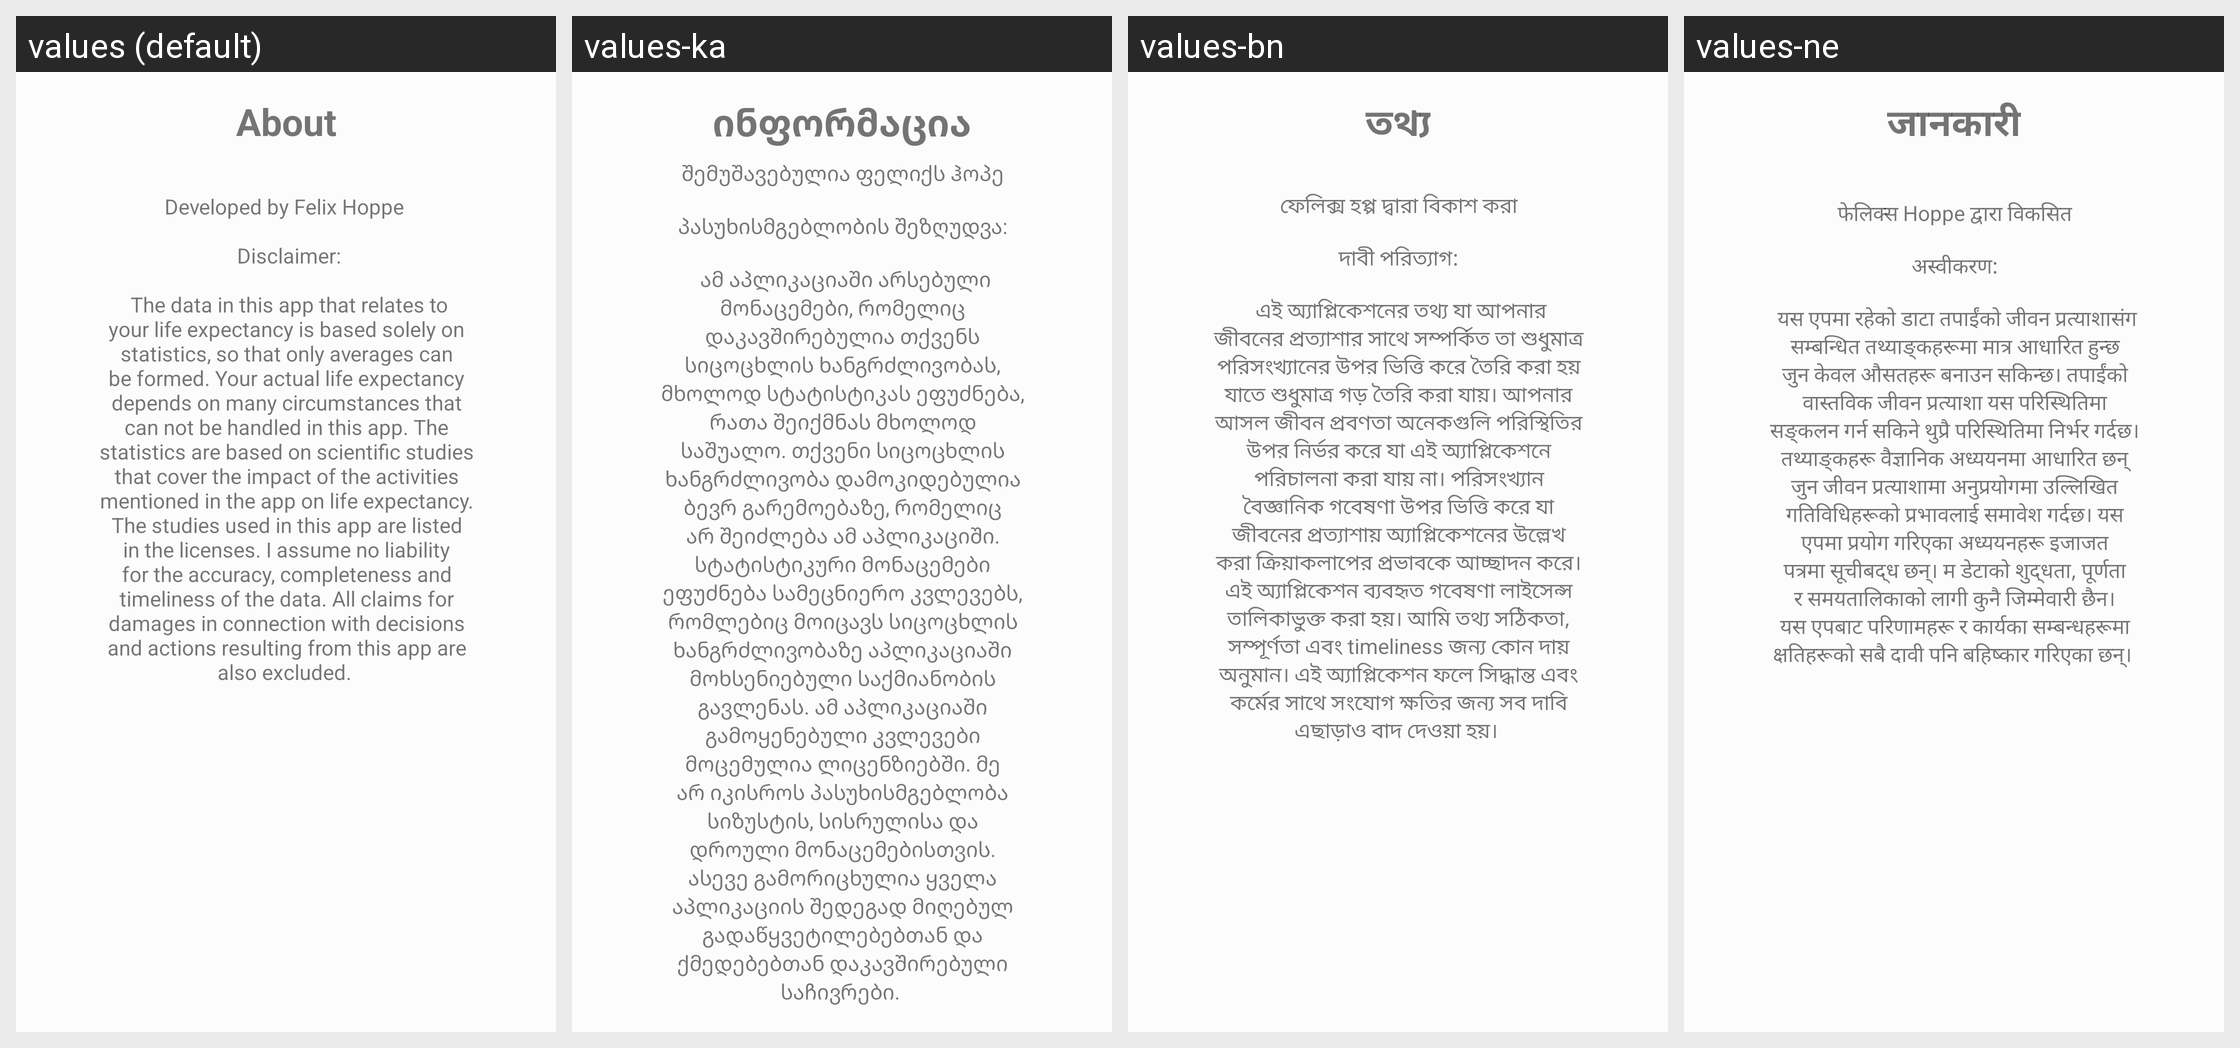

For this localized Android screen grid, give each drawn string resource with its value in every locale shown.
Android screen res/layout/dialog_about.xml rendered under 4 locales, left to right: values (default), values-ka, values-bn, values-ne. Device: Nexus 5 (rendered at 1080×1920; each locale shown at half size, 540×960, under a caption strip naming it); theme AppTheme.
Other locales in the repository, not shown: values-af, values-ar, values-az, values-be, values-bg, values-bs, values-cs, values-cy, values-da, values-de, values-el, values-eo, values-es, values-es-rUS, values-eu, values-fa, values-fi, values-fr, values-ga, values-gl, values-gn, values-ha, values-haw, values-hi, values-hr, values-hu, values-hy, values-id, values-it, values-iw, values-ja, values-jw, values-kg, values-kn, values-ko, values-ku, values-la, values-lt, values-lv, values-mg, values-mi, values-mk, values-ml, values-nl, values-no, values-pl, values-pt-rPT, values-ro, values-ru, values-sk, values-sl, values-so, values-sq, values-sr, values-sv, values-tl, values-to, values-tr, values-uk, values-vi, values-zh-rCN, values-zh-rTW.
Strings drawn on this screen, with the default value and each locale's value (text and hints the layout hard-codes, and strings that could not be matched under every locale, appear in the picture but are not listed):

about_text
  values: Developed by Felix Hoppe 
       
       Disclaimer:
       
       The data in this app that relates to your life expectancy is based solely on statistics, so that only averages can be formed. Your actual life expectancy depends on many circumstances that can not be handled in this app. The statistics are based on scientific studies that cover the impact of the activities mentioned in the app on life expectancy. The …[clipped]
  values-ka:  შემუშავებულია ფელიქს ჰოპე 
       
       პასუხისმგებლობის შეზღუდვა: 
       
       ამ აპლიკაციაში არსებული მონაცემები, რომელიც დაკავშირებულია თქვენს სიცოცხლის ხანგრძლივობას, მხოლოდ სტატისტიკას ეფუძნება, რათა შეიქმნას მხოლოდ საშუალო. თქვენი სიცოცხლის ხანგრძლივობა დამოკიდებულია ბევრ გარემოებაზე, რომელიც არ შეიძლება ამ აპლიკაციში. სტატისტიკური მონაცემები ეფუძნება სამეცნიერო კვლევებს, რომლებიც მოიცავს სიცოცხლის …[clipped]
  values-bn:  ফেলিক্স হপ্প দ্বারা বিকাশ করা 
       
       দাবী পরিত্যাগ: 
       
       এই অ্যাপ্লিকেশনের তথ্য যা আপনার জীবনের প্রত্যাশার সাথে সম্পর্কিত তা শুধুমাত্র পরিসংখ্যানের উপর ভিত্তি করে তৈরি করা হয় যাতে শুধুমাত্র গড় তৈরি করা যায়। আপনার আসল জীবন প্রবণতা অনেকগুলি পরিস্থিতির উপর নির্ভর করে যা এই অ্যাপ্লিকেশনে পরিচালনা করা যায় না। পরিসংখ্যান বৈজ্ঞানিক গবেষণা উপর ভিত্তি করে যা জীবনের প্রত্যাশায় অ্যাপ্লিকেশনের উল্লেখ করা …[clipped]
  values-ne:  फेलिक्स Hoppe द्वारा विकसित 
       
       अस्वीकरण: 
       
       यस एपमा रहेको डाटा तपाईंको जीवन प्रत्याशासंग सम्बन्धित तथ्याङ्कहरूमा मात्र आधारित हुन्छ जुन केवल औसतहरू बनाउन सकिन्छ। तपाईंको वास्तविक जीवन प्रत्याशा यस परिस्थितिमा सङ्कलन गर्न सकिने थुप्रै परिस्थितिमा निर्भर गर्दछ। तथ्याङ्कहरू वैज्ञानिक अध्ययनमा आधारित छन् जुन जीवन प्रत्याशामा अनुप्रयोगमा उल्लिखित गतिविधिहरूको प्रभावलाई समावेश गर्दछ। यस एपमा प्रयोग …[clipped]

about
  values: About
  values-ka: ინფორმაცია
  values-bn: তথ্য
  values-ne: जानकारी
